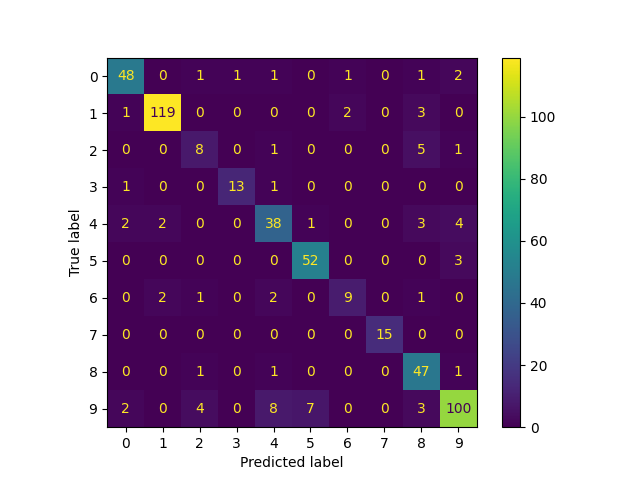

The file beside this chart, header and first rows:
, 0
0, 0
1, 4
2, 5
3, 9
4, 1
5, 1
6, 3
7, 8
8, 9
9, 0
10, 1
11, 3
12, 9
13, 2
14, 3
15, 9
16, 9
17, 7
18, 1
19, 6
20, 1
21, 2
22, 7
23, 9
24, 8
25, 1
26, 1
27, 8
28, 8
29, 9
30, 8
31, 8
32, 9
33, 8
34, 1
35, 4
36, 9
37, 1
38, 1
39, 1
40, 7
41, 9
42, 5
43, 9
44, 9
45, 1
46, 1
47, 5
48, 1
49, 2
50, 0
51, 5
52, 9
53, 0
54, 0
55, 8
56, 5
57, 9
58, 1
59, 1
... 473 more rows
